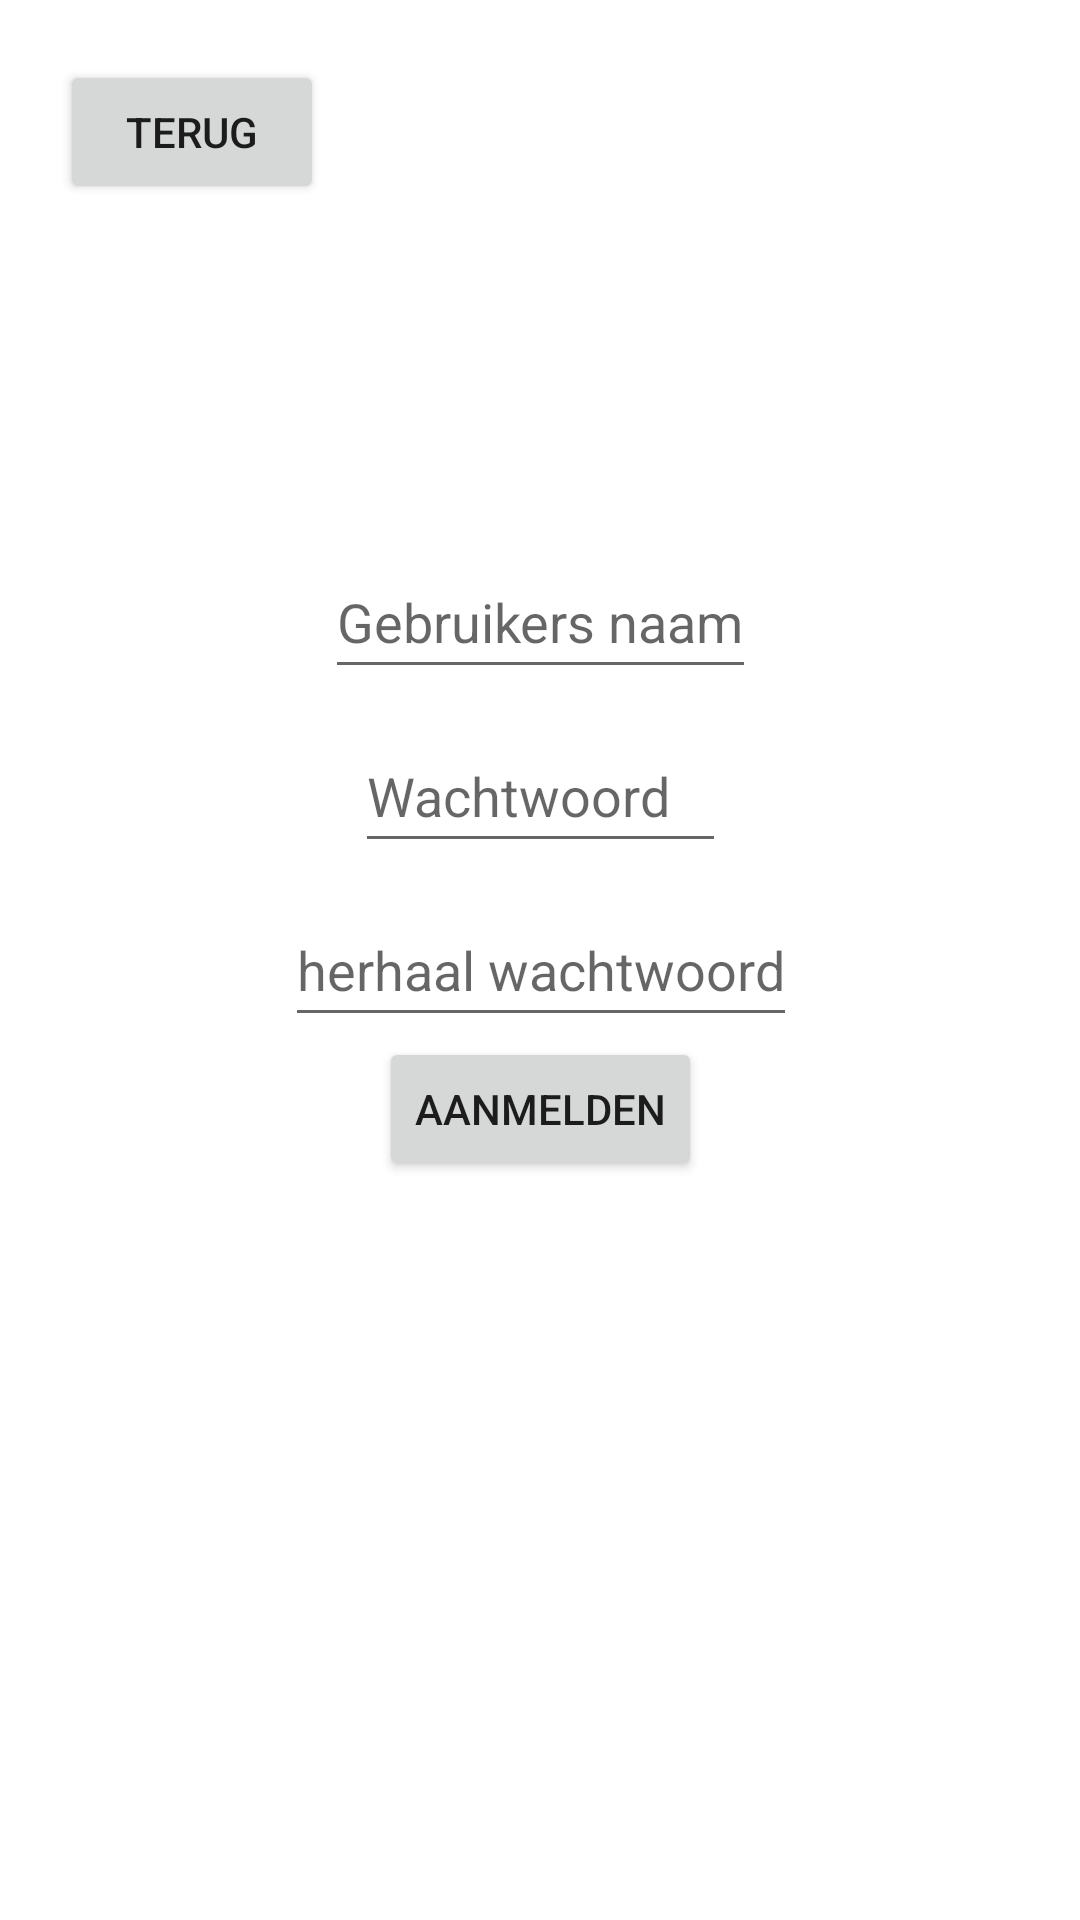

Reconstruct the res/layout file that produces this screen, plus the resources it refers to.
<!-- AndroidManifest.xml: application theme Theme.LocationHunter -->
<!-- res/layout/fragment_signup.xml -->
<?xml version="1.0" encoding="utf-8"?>
<layout>

    <data>

        <variable
            name="signupData"
            type="com.bijgepast.locationhunter.SignupFragment" />
    </data>

    <FrameLayout xmlns:android="http://schemas.android.com/apk/res/android"
        xmlns:app="http://schemas.android.com/apk/res-auto"
        xmlns:tools="http://schemas.android.com/tools"
        android:layout_width="match_parent"
        android:layout_height="match_parent"
        tools:context=".SignupFragment">

        <androidx.constraintlayout.widget.ConstraintLayout
            android:layout_width="match_parent"
            android:layout_height="match_parent">

            <EditText
                android:id="@+id/UserName"
                android:layout_width="wrap_content"
                android:layout_height="wrap_content"
                android:layout_margin="10dp"
                android:hint="@string/UserName"
                android:minHeight="48dp"
                app:layout_constraintBottom_toBottomOf="parent"
                app:layout_constraintEnd_toEndOf="parent"
                app:layout_constraintStart_toStartOf="parent"
                app:layout_constraintTop_toTopOf="parent"
                app:layout_constraintVertical_bias="0.3" />

            <EditText
                android:id="@+id/Password"
                android:layout_width="0dp"
                android:layout_height="wrap_content"
                android:layout_margin="10dp"
                android:hint="@string/Password"
                android:inputType="textPassword"
                android:minHeight="48dp"
                app:layout_constraintEnd_toEndOf="@id/UserName"
                app:layout_constraintStart_toStartOf="@id/UserName"
                app:layout_constraintTop_toBottomOf="@id/UserName" />

            <EditText
                android:id="@+id/VerifyPassword"
                android:layout_width="wrap_content"
                android:layout_height="wrap_content"
                android:layout_margin="10dp"
                android:hint="@string/RepeatPassword"
                android:inputType="textPassword"
                android:minHeight="48dp"
                app:layout_constraintEnd_toEndOf="@id/UserName"
                app:layout_constraintStart_toStartOf="@id/UserName"
                app:layout_constraintTop_toBottomOf="@id/Password" />

            <Button
                android:id="@+id/SignUpButton"
                android:layout_width="wrap_content"
                android:layout_height="wrap_content"
                android:onClick="@{() -> signupData.signup()}"
                android:text="@string/SignUp"
                app:layout_constraintEnd_toEndOf="parent"
                app:layout_constraintStart_toStartOf="parent"
                app:layout_constraintTop_toBottomOf="@id/VerifyPassword" />

            <Button
                android:id="@+id/BackButton"
                android:layout_width="wrap_content"
                android:layout_height="wrap_content"
                android:layout_margin="20dp"
                android:onClick="@{() -> signupData.login()}"
                android:text="@string/back"
                app:layout_constraintStart_toStartOf="parent"
                app:layout_constraintTop_toTopOf="parent" />


        </androidx.constraintlayout.widget.ConstraintLayout>
    </FrameLayout>
</layout>
<!-- resources referenced by this layout -->
<resources>
  <string name="Password">Wachtwoord</string>
  <string name="RepeatPassword">herhaal wachtwoord</string>
  <string name="SignUp">aanmelden</string>
  <string name="UserName">Gebruikers naam</string>
  <string name="back">terug</string>
  <style name="Theme.LocationHunter" parent="Theme.MaterialComponents.DayNight.NoActionBar">
          
          <item name="colorPrimary">@color/purple_500</item>
          <item name="colorPrimaryVariant">@color/purple_700</item>
          <item name="colorOnPrimary">@color/white</item>
          
          <item name="colorSecondary">@color/teal_200</item>
          <item name="colorSecondaryVariant">@color/teal_700</item>
          <item name="colorOnSecondary">@color/black</item>
          
          <item name="android:statusBarColor" tools:targetApi="l">?attr/colorPrimaryVariant</item>
          
          <item name="background"> @color/white</item>
      </style>
  <color name="purple_500">#FF800000</color>
  <color name="purple_700">#FF800000</color>
  <color name="white">#FFFFFFFF</color>
  <color name="teal_200">#FF03DAC5</color>
  <color name="teal_700">#FF018786</color>
  <color name="black">#FF000000</color>
</resources>
